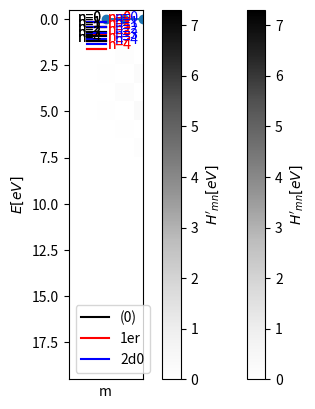

Here is the Python script that generated this plot:
#!/usr/bin/env python
# coding: utf-8

# # Teoría de perturbaciones (niveles de energía no degenerados)

# El objetivo es determinar una solución aproximada a la ecuación de Schrödinger para un Hamiltoniano $\hat{H}$. La suposición importante en la teoría de perturbaciones es que $\hat{H}$ es un poco diferente de un Hamiltoniano $\hat{H}^{(0)}$ del cual conocemos su solución; es decir, conocemos sus eigenfunciones y eigenvalores. Esto es 
# 
# $$
# \hat{H}^{(0)} \psi_n^{(0)} = E_n^{(0)}  \psi_n^{(0)}
# $$
# 
# donde tanto $E_n^{(0)}$ y $\psi_n^{(0)}$ son conocidos. La diferencia entre $\hat{H}$ y $\hat{H}^{(0)}$ se llama la perturbación y la denotamos por $\hat{H}'$, esto es
# 
# $$
# \hat{H}' = \hat{H}-\hat{H}^{(0)}
# $$
# 
# El método presentado en este notebook tiene la suposición los niveles de energía $\big\{ E_n^{(0)}\big\}$ no están degenerados.
# 
# Proponemos una solución en serie aproximada a los eigenvalores ($E_n$) y las eigenfunciones ($\psi_n$) de $\hat{H}$ en términos de $E_n^{(0)}$ y $\psi_n^{(0)}$ y correcciones a dichos valores. De tal forma que tenemos,
# 
# $$
# E_n &=& E_n^{(0)}+ E_n^{(1)} + E_n^{(2)} +\ldots \\
# \Psi_n &=& \psi_n^{(0)}+\psi^{(1)}+\psi^{(2)}+\ldots
# $$
# 
# ```{admonition} Inserto matemático: Correcciones
# :class: dropdown
# 
# Con el fin de escribir las expresiones para las diferentes correcciones introducimos la notación para los elementos de matriz de la perturbación, ($\hat{H}'$),
# 
# $$
# \hat{H}'_{m,n} = \langle \psi_m^{(0)} | \hat{H}' | \psi_n^{(0)} \rangle = \int \big( \psi_m^{(0)} \big)^* \hat{H}' \psi_n ^{(0)} \,dq
# $$
# 
# donde $\psi_n^{(0)}(q)$ son la eigenfunciones que conocemos de $\hat{H}^{(0)}$ y hemos denoatdo por $q$ a las coordenadas de las que dependen.
# 
# En términos de los elementos de matriz de $\hat{H}'$ tenemos,
# 
# $$
# E_n \approx E_n^{(0)} +H'_{n,n} + \sum_{m \neq n } \frac{|H'_{m,n}|^2}{E_n^{(0)}-E_m^{(0)}}
# $$
# 
# y
# 
# $$
# \Psi_n \approx \Psi_n^{(0)} + \sum_{m\neq n} \frac{\hat{H}'_{m,n}}{E_n^{(0)}-E_m^{(0)}} \Psi_m^{(0)}
# $$
# ```
# 
# ---

# ## Ejemplo - Oscilador anarmónico
# En Hamiltoniano del oscilador anarmónico de una partícula en una dimensión es:
# 
# $$
# \hat{H} = \underbrace{-\frac{\hbar^2}{2m} \frac{d^2}{dx^2} + \frac{1}{2} k x^2 }_{\hat{H}^{(0)}} + \underbrace{cx^3 + dx^4}_{\hat{H}'}
# $$
# 
# Los eigenvalores y eigenfunciones del oscilador armónico son:
# 
# $$
# E_n^{(0)} = \bigg(n+\frac{1}{2}\bigg) h\nu
# $$
# 
# $$
# \psi_n^{(0)} (x) = \frac{1}{\sqrt{2^n n !}} \bigg( \frac{\alpha}{\pi} \bigg)^{1/4} e^{-\alpha x^2/2 } H_n\bigg( \alpha^{1/2}\,x \bigg)
# $$
# 
# donde  $\alpha = 2\pi\nu m /\hbar$ y 
# 
# $$
# \nu = \frac{1}{2\pi }\bigg( \frac{k}{m}  \bigg)^{1/2}
# $$
# 
# Realicemos numéricamente el cálculo de los elementos de matriz. 

# **Importe las siguientes librerías**
# 
# - pylab
# - scipy.special
# 
# De la librería `scipy.special` ocuparemos las funciones `factorial` y `eval_hermite`

# In[1]:


# Librerías


# In[2]:


from pylab import *
from scipy.special import factorial
from scipy.special import eval_hermite as Hn


# **Defina los valores de los parámetros y constantes a usar.** 
# 
# Tomemos de ejemplo los valores de la molécula de CO.
# 
# 
# |Parámetro|Valor|
# |-------- |--------|
# |     $k$|$1902.5\,{\rm N/m}$           |
# |   $\mu$|$1.1391 \times10^{-26}\,{\rm kg}$|
# |   $\nu$|$\displaystyle \frac{1}{2\pi}\sqrt{\frac{k}{m}}$|
# |$\alpha$|$2\pi\nu m/\hbar $|
# 
# 

# In[3]:


# Defina los valores y constantes en el Hamiltoniano del oscilador armónico 
# e imprima los valores de ν y el valor del E = hν/2


# In[4]:


π = pi
k = 1902.5             # [ N·m^{-1}]  constante de fuerza del CO
m = 1.1391e-26         # [kg] masa reducida de C-O
ħ = 1.0545718e-34      # [J·s] 
h = 2*pi*ħ
e = 1.602e-19
ν = 0.5*sqrt( k/m )/π
α = 2*π*ν*m/ħ          # [m^{-2}]

print ("    ν  = {0:.3e} [Hz]".format(ν))
print ("√(1/α) = {0:.3e} [m]".format(1/sqrt(α)))

# n -> nivel de energía
n   = 0

# Definimos una función que nos dé la eigenenergía del 
# oscilado armónico
def eigenEn0(n):
    return (n+0.5) *h*ν

E00 = eigenEn0(0)

print ("E0^(0) = {0:.3f} [eV]".format(E00/e))
# Notemos que al imprimir el valor de E00 dividimos
# por la carga elemental para obtener las unidades de eV.


# **Defina las eigenfunciones del oscilador armónico.**

# In[5]:


# Define como función de python las eigenfunciones del oscilador armónico


# In[6]:


# Definimos la función que nos devuelva la eigenfunción 
# del oscilador armónico
def funcΨ0n(n,x):
    return ( 1/sqrt(2**n*factorial(n)) )*( (α/π)**(0.25) )*exp(-α*x*x/2)*Hn(n,sqrt(α)*x)


# **Verifica la normalización de las eigenfunciones**
# 
# ```{margin}
# La integral numérica de una función puede realizarse con la función `numpy.trapz`.
# ```

# In[7]:


# Define un intervalo donde evaluar la función y la integral
# La integral numérica de una función puede realizarse con 
# la función numpy.trapz


# In[8]:


# La longitud (1/α)^{1/2} es característica de las eigenfunciones 
# por lo que es un buen parámetro para determinar el intervalo de 
# los valores de x.

x   = linspace(-10/sqrt(α),10/sqrt(α),10000)
Ψ0n = funcΨ0n(n,x)

# Podemos verificar que las eigenfunciones están normalizadas utilizando la regla del trapecio
# Notemos que las eigenfunciones son reales por lo que Ψ*(x) = Ψ(x)
Ψ2       = Ψ0n*Ψ0n
Integral = trapz(Ψ2,x)
print ("Integral: {0:.3f}".format(Integral))


# **Evalúa los elementos de matriz de $H'=cx^3+dx^4$** 
# 
# Utiliza que $c=600\,{\rm J}/{\rm m}^3$ y $d=1\times 10^{-4}\alpha k^2/4$

# In[9]:


# Define H' y define una función para evaluar 
# los elementos de matriz dado un m y n


# In[10]:


# Definimos la perturbación H'
c  = 600; d = 1e-4*(α*k*k)/4

Hp = c*x**3 + d*x**4

# Definimos la función que evalúa
def ElementoMatriz(m,n,x):
    Ψm0 = funcΨ0n(m,x)
    Ψn0 = funcΨ0n(n,x)
    Int = trapz( Ψm0*Hp*Ψn0,x )
    return Int


# **Visualiza los elementos de matriz**
# 
# ```{margin}
# Los valores de los elementos de una matriz pueden graficarse usando `matplotlib.pyplot.imshow`.
# ```
# 

# In[11]:


# Construimos los elementos de matriz de H'_{m,n}
# Notemos que numéricamente la matriz
# tiene un tamaño finito
m_max = 20

matrizHp = zeros((m_max,m_max))

for m in range(m_max):
    for n in range(m_max):
        matrizHp[(m,n)] = ElementoMatriz(m,n,x)

# Las matrices se pueden visualizar utilizando un mapa de colores
plotM = imshow(matrizHp/e,cmap="Greys");
plt.colorbar(label="$H'_{mn} [eV]$");
# Notamos como los valores distinto de cero están cerca de la diagonal
# lo cual es típico en la teoría de perturbaciones


# ---

# ### Ejercicio 1. Corrección a primer orden (analítico vs numérico)
# La corrección a primer orden de la energía de la energía del estado base es,
# 
# $$
# E_0^{(1)} = \frac{3d}{4\alpha²} = \frac{3dh^2}{64\pi^4 \nu^2 m^2}
# $$
# 
# ¿Podría verificarla numéricamente?

# In[12]:


# Solución

# De acuerdo con la expresión analítica
E01analitico = 3*d/4/α/α
print ("E0^(1) = {0:.3e} [eV]".format(E01analitico/e))

# De la teoría de perturbaciones tenemos que
# E0^(1) = H'_{0,0}
E01numerico = matrizHp[(0,0)]
print ("E0^(1) = {0:.3e} [eV]".format(E01numerico/e))

E00 = eigenEn0(0)

print ("E0^(0) = {0:.3e} [eV]".format(E00/e))

# Por tanto la aproximación a primer orden en la energía es:
print ("    En ≈ {0:.3e} [eV]".format(E00/e + E01numerico/e))
# ¿La energía es mayor o menor a la del oscilador armónico?


# ### Ejercicio 2. Correcciones a primer orden (niveles excitados)
# Podría calcular la corrección a primer orden del primer nivel excitado del oscilador armónico.

# In[13]:


# Solución

# De la teoría de perturbaciones tenemos que
# E1^(1) = H'_{1,1}
E11numerico = matrizHp[(1,1)]
print ("E1^(1) = {0:.3e} [eV]".format(E11numerico/e))

E10 = eigenEn0(1)

print ("E1^(0) = {0:.3e} [eV]".format(E10/e))

# Por tanto la aproximación a primer orden en la energía es:
print ("    En ≈ {0:.3e} [eV]".format(E10/e + E11numerico/e))
# ¿La energía es mayor o menor a la del oscilador armónico?


# ### Ejercicio 3. Correcciones a primer orden (primeros 5 niveles)
# Realiza un gráfico de los primeros 5 niveles de energía del oscilador armónico y los niveles con la primera corrección a la energía.

# In[14]:


# Solución

En1numerico = array( [ matrizHp[n,n] for n in range(5) ] )

En0         = array( [ eigenEn0(n) for n in range(5) ] )

Enapprox    = En0 + En1numerico


# In[15]:


for n in range(5):
    plot( [0,1],[En0[n]/e,En0[n]/e],c='k' )
    plot( [0,1],[Enapprox[n]/e,Enapprox[n]/e],c='r' )
    text(-0.5,En0[n]/e,"n={0}".format(n))
    text( 1.1,Enapprox[n]/e,"n={0}".format(n),color='r')
xlim(-2,3)
xticks([])
ylabel("$E [eV]$")


# ### Corrección a segundo orden
# 
# De la teoría de perturbaciones tenemos que 
# 
# $$
# E_n ^{(2)}=\sum_{m \neq n } \frac{|H'_{m,n}|^2}{E_n^{(0)}-E_m^{(0)}}
# $$

# In[16]:


# Previamente realizamos el gráfico de los elementos de matriz

# Las matrices se pueden visualizar utilizando un mapa de colores
plotM = imshow(matrizHp/e,cmap="Greys");
plt.colorbar(label="$H'_{mn} [eV]$");
# Notamos como los valores distinto de cero están cerca de la diagonal
# lo cual es típico en la teoría de perturbaciones


# In[17]:


# Sin embargo, los términos a sumar son los elementos de matriz 
# al cuadrado divididos por la diferencia de energía del nivel a corregir.

# Analicemos los términos de la suma cuando n = 0, es decir el estado base
n   = 0
E00 = eigenEn0(0) 
# Dado que las eigenfunciones son reales no tenemos que tomar el conjugado
SegundoOrden = array( [ matrizHp[(m,n)]*matrizHp[(m,n)]/( eigenEn0(n)-eigenEn0(m) )                     for m in range(m_max) if m != n ] )


# In[18]:


# Grafiquemos los SegundoOrden
plot(range(1,m_max),SegundoOrden/e,'o-');
xticks([1,2,3,4,5,6,7]);
ylabel("$E$ [eV]")
xlabel("m");

#Podemos notar en este caso que la mayor corrección al estado base proviene del nivel n = 2


# In[19]:


# Notamos que los sumandos siempre son negativos para el estado base
print (" Máximo valor de los sumandos: {0:.3e} eV".format( max(SegundoOrden)/e ))
# Por lo que las correcciones de segundo orden disminuirán con respecto a 
# las de primer orden.


# ### Ejercicio 4. Correcciones primer orden vs segundo orden
# Realiza un gráfico de los primeros 5 niveles de energía del oscilador armónico y los niveles con la segunda corrección a la energía. ¿Es muy diferente al resultado de la corrección a primer orden?

# In[20]:


# Solución


# In[21]:


def SumaSegundoOrden(n,m_max=20):
    SegundoOrden = array( [ matrizHp[(m,n)]*matrizHp[(m,n)]/( eigenEn0(n)-eigenEn0(m) )                         for m in range(m_max) if m != n ] )
    En2 = SegundoOrden.sum()
    return En2


En1numerico = array( [ matrizHp[n,n] for n in range(5) ] )

En2numerico = array( [ SumaSegundoOrden(n) for n in range(5) ] )

En0         = array( [ eigenEn0(n) for n in range(5) ] )


Enapprox1 = En0 + En1numerico
Enapprox2 = En0 + En1numerico + En2numerico


plot( [0,1],[En0[0]/e,En0[0]/e],c='k',label='(0)' )
plot( [0,1],[Enapprox1[0]/e,Enapprox1[0]/e],c='r',label='1er' )
plot( [0,1],[Enapprox2[0]/e,Enapprox2[0]/e],c='b',label='2d0' )
text(-0.5,En0[0]/e,"n={0}".format(n))
text( 1.1,Enapprox1[0]/e,"n={0}".format(n),color='r')
text( 1.5,Enapprox2[0]/e,"n={0}".format(n),color='b')
for n in range(1,5):
    plot( [0,1],[En0[n]/e,En0[n]/e],c='k' )
    plot( [0,1],[Enapprox1[n]/e,Enapprox1[n]/e],c='r' )
    plot( [0,1],[Enapprox2[n]/e,Enapprox2[n]/e],c='b' )
    text(-0.5,En0[n]/e,"n={0}".format(n))
    text( 1.1,Enapprox1[n]/e,"n={0}".format(n),color='r')
    text( 1.5,Enapprox2[n]/e,"n={0}".format(n),color='b')
xlim(-1,3)
xticks([])
ylabel("$E [eV]$");
legend(loc=0);


# In[ ]:




